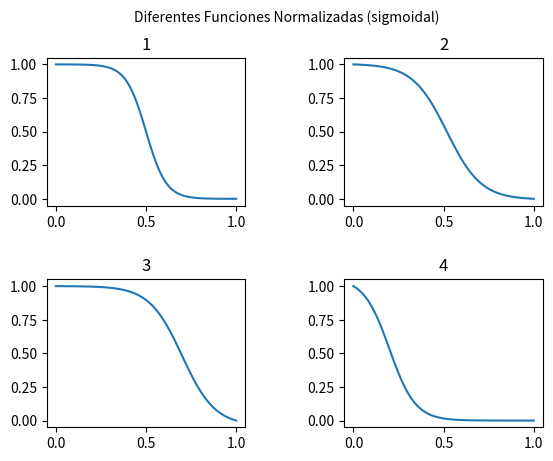

Recreate this plot in Python.
import numpy as np
import matplotlib.pyplot as plt

def normalized_sigmoid_fkt(a, b, x):
   '''
   Devuelve un arreglo de un espejo de la función sigmoide normalizada
   Salida entre 0 y 1
   Parámetros de la función a = centro; b = ancho
   '''
   s= 1/(1+np.exp(b*(x-a)))
   return 1*(s-min(s))/(max(s)-min(s)) # normalize function to 0-1

def draw_function_on_2x2_grid(x): 
    fig, ((ax1, ax2), (ax3, ax4)) = plt.subplots(2, 2)
    plt.subplots_adjust(wspace=.5)
    plt.subplots_adjust(hspace=.5)

    ax1.plot(x, normalized_sigmoid_fkt( .5, 18, x))
    ax1.set_title('1')

    ax2.plot(x, normalized_sigmoid_fkt(0.518, 10.549, x))
    ax2.set_title('2')

    ax3.plot(x, normalized_sigmoid_fkt( .7, 11, x))
    ax3.set_title('3')

    ax4.plot(x, normalized_sigmoid_fkt( .2, 14, x))
    ax4.set_title('4')
    plt.suptitle('Diferentes Funciones Normalizadas (sigmoidal)',size=10 )

    return fig
x = np.linspace(0,1,100)
Travel_function = draw_function_on_2x2_grid(x)



